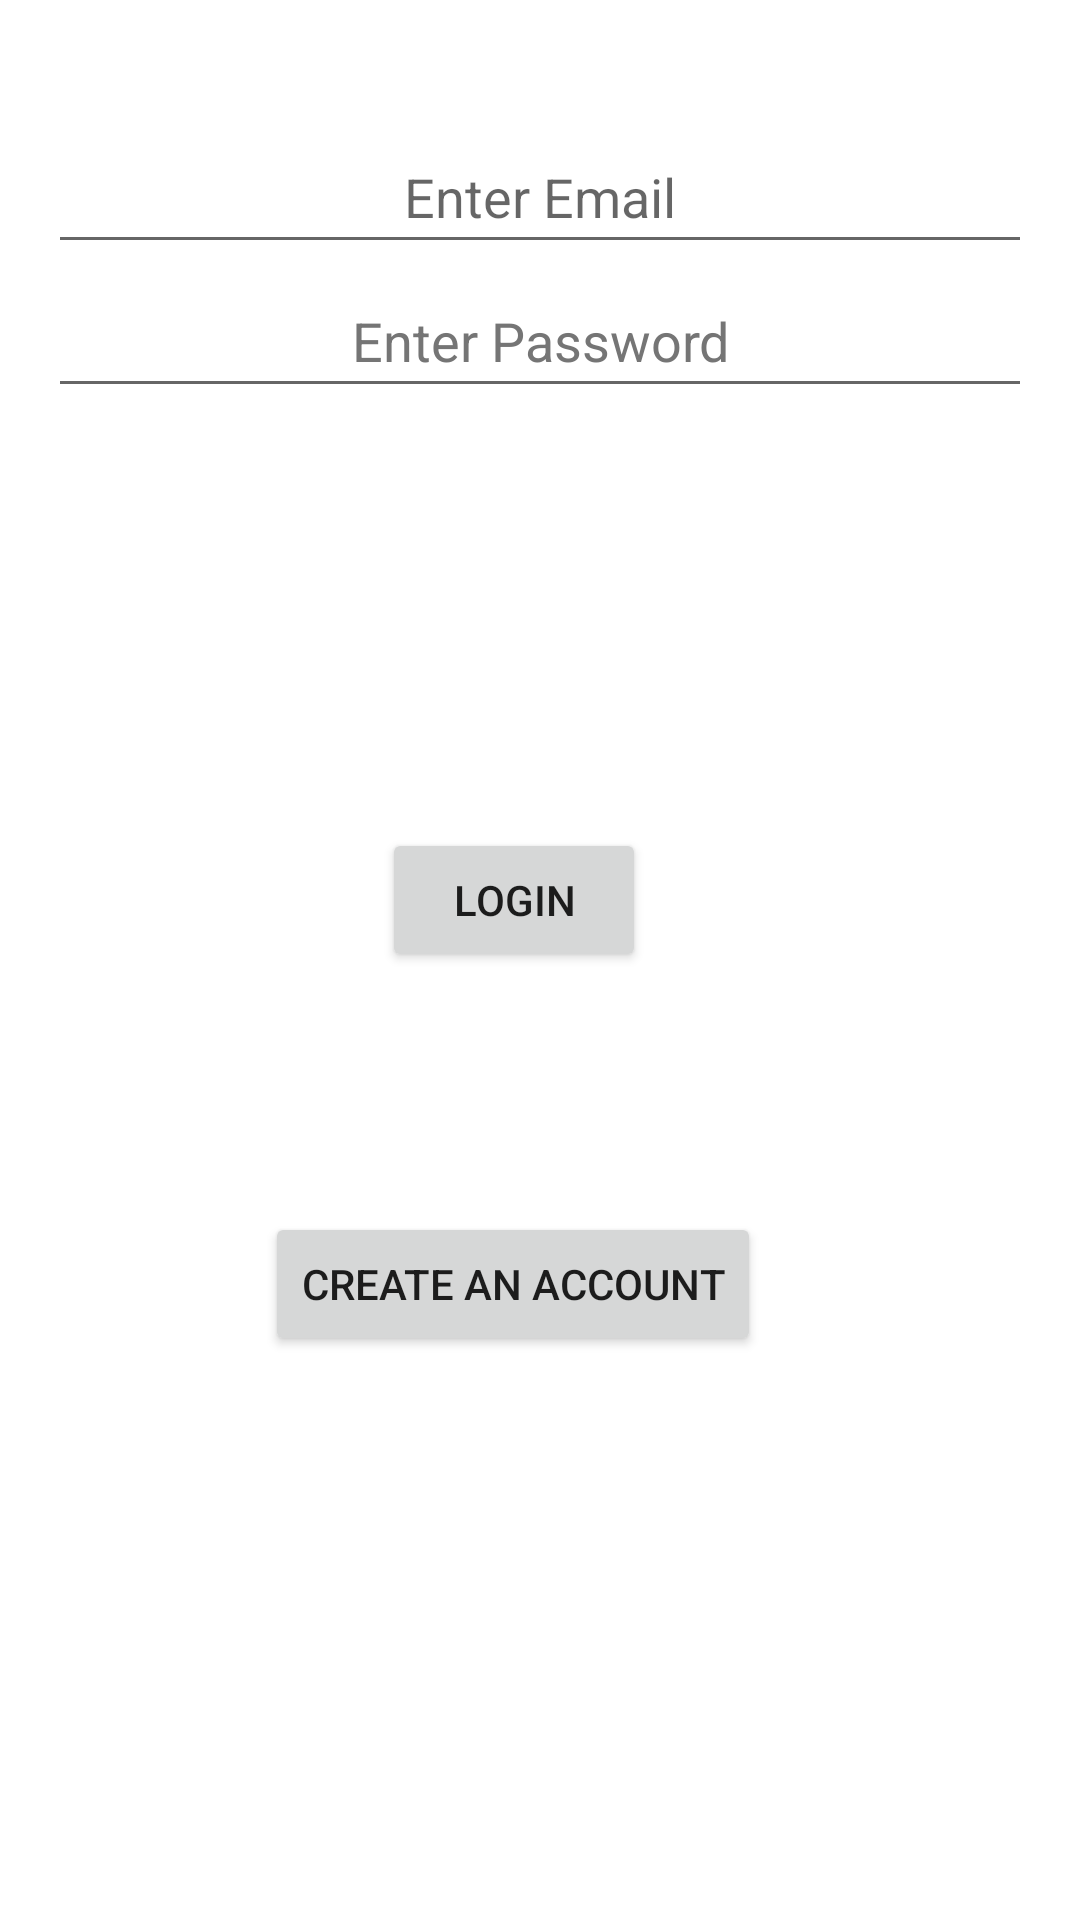

Here is an Android app screen rendered from its layout file. Give the layout XML and the strings, colors and styles it references.
<!-- AndroidManifest.xml: application theme Theme.GarageOwner -->
<!-- res/layout/fragment_login.xml -->
<?xml version="1.0" encoding="utf-8"?>
<androidx.constraintlayout.widget.ConstraintLayout xmlns:android="http://schemas.android.com/apk/res/android"
    xmlns:app="http://schemas.android.com/apk/res-auto"
    xmlns:tools="http://schemas.android.com/tools"
    android:layout_width="match_parent"
    android:layout_height="match_parent"
    tools:context=".Sign.LoginFragment">

    <LinearLayout
        android:id="@+id/linear_login"
        android:layout_width="match_parent"
        android:layout_height="wrap_content"
        android:layout_marginTop="40dp"
        android:layout_marginStart="16dp"
        android:layout_marginEnd="16dp"
        android:orientation="vertical"
        app:layout_constraintEnd_toEndOf="parent"
        app:layout_constraintStart_toStartOf="parent"
        app:layout_constraintTop_toTopOf="parent">

        <EditText
            android:id="@+id/et_email_log"
            android:layout_width="match_parent"
            android:layout_height="wrap_content"
            android:autofillHints=""
            android:ems="10"
            android:gravity="center"
            android:hint="@string/enter_email"
            android:inputType="textPersonName"
            android:minHeight="48dp"
            tools:ignore="TextFields" />

        <EditText
            android:id="@+id/et_password_log"
            android:layout_width="match_parent"
            android:layout_height="wrap_content"
            android:autofillHints=""
            android:ems="10"
            android:gravity="center"
            android:hint="@string/enter_password"
            android:inputType="textPersonName|textPassword"
            android:minHeight="48dp"
            android:textColorHint="#757575" />


    </LinearLayout>

    <Button
        android:id="@+id/btn_login"
        android:layout_width="88dp"
        android:layout_height="wrap_content"
        android:layout_marginStart="32dp"
        android:layout_marginTop="140dp"
        android:layout_marginEnd="32dp"
        android:text="@string/Login"
        app:layout_constraintEnd_toEndOf="parent"
        app:layout_constraintHorizontal_bias="0.459"
        app:layout_constraintStart_toStartOf="parent"
        app:layout_constraintTop_toBottomOf="@+id/linear_login" />

    <Button
        android:id="@+id/btn_go_sign"
        android:layout_width="wrap_content"
        android:layout_height="wrap_content"
        android:layout_marginStart="32dp"
        android:layout_marginTop="80dp"
        android:layout_marginEnd="32dp"
        android:text="@string/create_account"
        app:layout_constraintEnd_toEndOf="parent"
        app:layout_constraintHorizontal_bias="0.43"
        app:layout_constraintStart_toStartOf="parent"
        app:layout_constraintTop_toBottomOf="@+id/btn_login" />

</androidx.constraintlayout.widget.ConstraintLayout>
<!-- resources referenced by this layout -->
<resources>
  <string name="Login">Login</string>
  <string name="create_account">Create an account</string>
  <string name="enter_email">Enter Email</string>
  <string name="enter_password">Enter Password</string>
  <style name="Theme.GarageOwner" parent="Theme.MaterialComponents.DayNight.DarkActionBar">
          
          <item name="colorPrimary">@color/purple_500</item>
          <item name="colorPrimaryVariant">@color/purple_700</item>
          <item name="colorOnPrimary">@color/white</item>
          
          <item name="colorSecondary">@color/teal_200</item>
          <item name="colorSecondaryVariant">@color/teal_700</item>
          <item name="colorOnSecondary">@color/black</item>
          
          <item name="android:statusBarColor" tools:targetApi="l">?attr/colorPrimaryVariant</item>
          
      </style>
  <color name="white">#FFFFFFFF</color>
  <color name="teal_200">#FF03DAC5</color>
  <color name="teal_700">#FF018786</color>
  <color name="black">#FF000000</color>
  <!-- not gathered from this repository: default colours our renderer supplied (Android Studio template values) -->
  <color name="purple_500">#FF6200EE</color>
  <color name="purple_700">#FF3700B3</color>
</resources>
